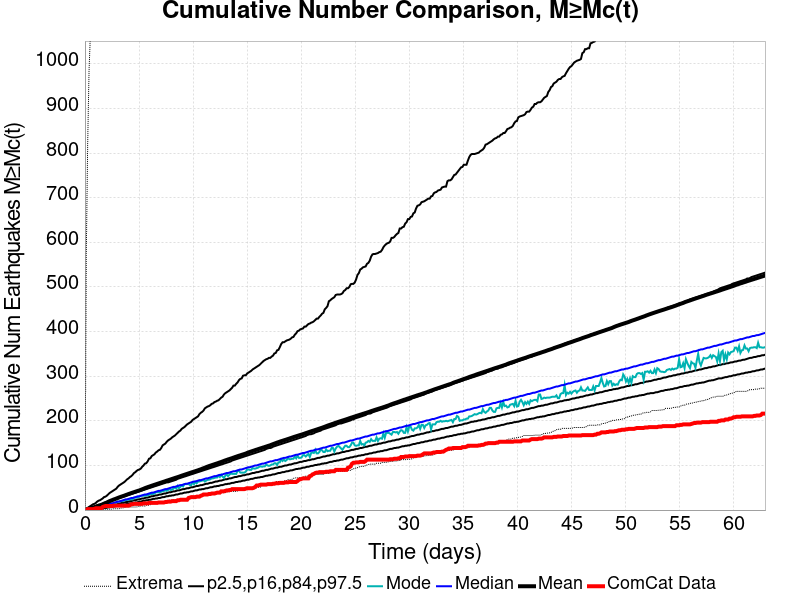

The file beside this chart, header and first rows:
Time (days), ComCat Data, Simulation Mean, Simulation Median, Simulation Mode, Simulation Minimum, Simulation Maximum, 2.5 %-ile, 16 %-ile, 84 %-ile, 97.5 %-ile
0.0, 0.0, 0.0, 0.0, 0.0, 0.0, 0.0, 0.0, 0.0, 0.0, 0.0
0.126, 0.0, 0.8969, 1.0, 0.0, 0.0, 575.0, 0.0, 0.0, 2.0, 3.0
0.252, 2.0, 1.852, 1.0, 1.0, 0.0, 820.0, 0.0, 0.0, 3.0, 5.0
0.3781, 2.0, 2.782, 2.0, 2.0, 0.0, 984.0, 0.0, 1.0, 4.0, 7.0
0.5041, 2.0, 3.725, 3.0, 2.0, 0.0, 1066, 0.0, 1.0, 5.0, 9.0
0.6301, 2.0, 4.694, 4.0, 3.0, 0.0, 1135, 0.0, 2.0, 6.0, 11.0
0.7561, 2.0, 5.608, 4.0, 4.0, 0.0, 1204, 1.0, 2.0, 7.0, 13.0
0.8821, 3.0, 6.561, 5.0, 5.0, 0.0, 1259, 1.0, 3.0, 8.0, 14.0
1.008, 4.0, 7.571, 6.0, 5.0, 0.0, 1311, 1.0, 3.0, 9.0, 16.0
1.134, 4.0, 8.565, 7.0, 6.0, 0.0, 1352, 2.0, 4.0, 11.0, 19.0
1.26, 4.0, 9.534, 8.0, 7.0, 0.0, 1383, 2.0, 5.0, 12.0, 21.0
1.386, 4.0, 10.45, 8.0, 8.0, 0.0, 1407, 3.0, 5.0, 12.0, 22.0
1.512, 4.0, 11.4, 9.0, 8.0, 0.0, 1440, 3.0, 6.0, 14.0, 24.0
1.638, 7.0, 12.76, 10.0, 9.0, 0.0, 4030, 4.0, 6.0, 14.0, 26.0
1.764, 8.0, 14.32, 11.0, 10.0, 0.0, 10375, 4.0, 7.0, 16.0, 29.0
1.89, 9.0, 15.52, 12.0, 10.0, 0.0, 12481, 5.0, 8.0, 17.0, 30.0
2.016, 9.0, 16.69, 12.0, 12.0, 0.0, 13740, 5.0, 8.0, 18.0, 32.0
2.142, 9.0, 18.42, 13.0, 13.0, 1.0, 14721, 6.0, 9.0, 19.0, 35.0
2.268, 9.0, 19.9, 14.0, 13.0, 2.0, 15466, 6.0, 10.0, 20.0, 38.0
2.394, 9.0, 21.11, 15.0, 13.0, 2.0, 16112, 7.0, 10.0, 21.0, 40.0
2.52, 9.0, 22.23, 15.0, 14.0, 2.0, 16608, 7.0, 11.0, 22.0, 42.0
2.646, 10.0, 23.53, 16.0, 15.0, 3.0, 17076, 8.0, 12.0, 23.0, 44.0
2.772, 10.0, 24.63, 17.0, 15.0, 3.0, 17446, 8.0, 12.0, 24.0, 46.0
2.898, 10.0, 25.73, 18.0, 16.0, 3.0, 17796, 9.0, 13.0, 25.0, 48.0
3.024, 10.0, 27.02, 19.0, 19.0, 3.0, 18153, 10.0, 14.0, 26.0, 52.0
3.15, 10.0, 28.2, 19.0, 19.0, 3.0, 18468, 10.0, 14.0, 27.0, 55.0
3.276, 10.0, 29.29, 20.0, 20.0, 4.0, 18746, 11.0, 15.0, 28.0, 57.0
3.402, 10.0, 30.36, 21.0, 20.0, 5.0, 19003, 11.0, 16.0, 29.0, 59.0
3.528, 10.0, 31.4, 22.0, 20.0, 5.0, 19216, 12.0, 16.0, 30.0, 61.0
3.654, 10.0, 32.41, 23.0, 22.0, 6.0, 19465, 12.0, 17.0, 31.0, 63.0
3.781, 10.0, 33.66, 24.0, 22.0, 6.0, 19680, 13.0, 18.0, 32.0, 66.0
3.907, 10.0, 34.72, 24.0, 23.0, 7.0, 19887, 14.0, 18.0, 33.0, 69.0
4.033, 10.0, 35.9, 25.0, 23.0, 7.0, 20075, 14.0, 19.0, 34.0, 71.0
4.159, 11.0, 36.98, 26.0, 24.0, 7.0, 20243, 15.0, 20.0, 35.0, 74.0
4.285, 13.0, 38.03, 27.0, 24.0, 7.0, 20419, 15.0, 20.0, 36.0, 76.0
4.411, 13.0, 39.04, 27.0, 24.0, 7.0, 20564, 16.0, 21.0, 37.0, 79.0
4.537, 14.0, 40.08, 28.0, 28.0, 7.0, 20721, 16.0, 22.0, 38.0, 83.0
4.663, 14.0, 41.07, 29.0, 28.0, 7.0, 20867, 17.0, 22.0, 39.0, 85.0
4.789, 14.0, 42.1, 30.0, 28.0, 7.0, 21042, 17.0, 23.0, 40.0, 88.0
4.915, 14.0, 43.11, 31.0, 29.0, 8.0, 21202, 18.0, 24.0, 41.0, 90.0
5.041, 14.0, 44.09, 31.0, 30.0, 9.0, 21351, 19.0, 24.0, 42.0, 91.0
5.167, 14.0, 45.3, 32.0, 32.0, 9.0, 21468, 19.0, 25.0, 43.0, 93.0
5.293, 14.0, 46.51, 33.0, 32.0, 9.0, 21613, 20.0, 26.0, 44.0, 97.0
5.419, 15.0, 47.71, 34.0, 32.0, 9.0, 21740, 21.0, 26.0, 45.0, 100.0
5.545, 15.0, 49.09, 35.0, 32.0, 9.0, 21848, 21.0, 27.0, 46.0, 104.0
5.671, 15.0, 50.24, 35.0, 33.0, 11.0, 21971, 22.0, 28.0, 47.0, 105.0
5.797, 15.0, 51.34, 36.0, 33.0, 11.0, 22097, 22.0, 28.0, 48.0, 109.0
5.923, 16.0, 52.41, 37.0, 34.0, 11.0, 22210, 23.0, 29.0, 49.0, 115.0
6.049, 16.0, 53.46, 38.0, 36.0, 12.0, 22363, 23.0, 30.0, 50.0, 116.0
6.175, 16.0, 54.53, 39.0, 36.0, 14.0, 22481, 24.0, 31.0, 51.0, 121.0
6.301, 16.0, 55.56, 39.0, 36.0, 15.0, 22634, 25.0, 31.0, 52.0, 123.0
6.427, 16.0, 56.57, 40.0, 37.0, 16.0, 22761, 25.0, 32.0, 53.0, 125.0
6.553, 16.0, 57.6, 41.0, 40.0, 16.0, 22847, 26.0, 33.0, 54.0, 129.0
6.679, 16.0, 58.64, 42.0, 40.0, 16.0, 22937, 26.0, 33.0, 55.0, 131.0
6.805, 17.0, 59.64, 43.0, 40.0, 18.0, 23030, 27.0, 34.0, 56.0, 134.0
6.931, 17.0, 60.68, 43.0, 40.0, 18.0, 23106, 27.0, 35.0, 57.0, 135.0
7.057, 17.0, 61.66, 44.0, 41.0, 18.0, 23184, 28.0, 35.0, 58.0, 139.0
7.183, 17.0, 62.65, 45.0, 42.0, 19.0, 23259, 29.0, 36.0, 59.0, 145.0
7.309, 17.0, 63.65, 46.0, 43.0, 19.0, 23336, 29.0, 37.0, 60.0, 147.0
7.435, 18.0, 64.76, 47.0, 44.0, 19.0, 23424, 30.0, 37.0, 61.0, 149.0
... 440 more rows
